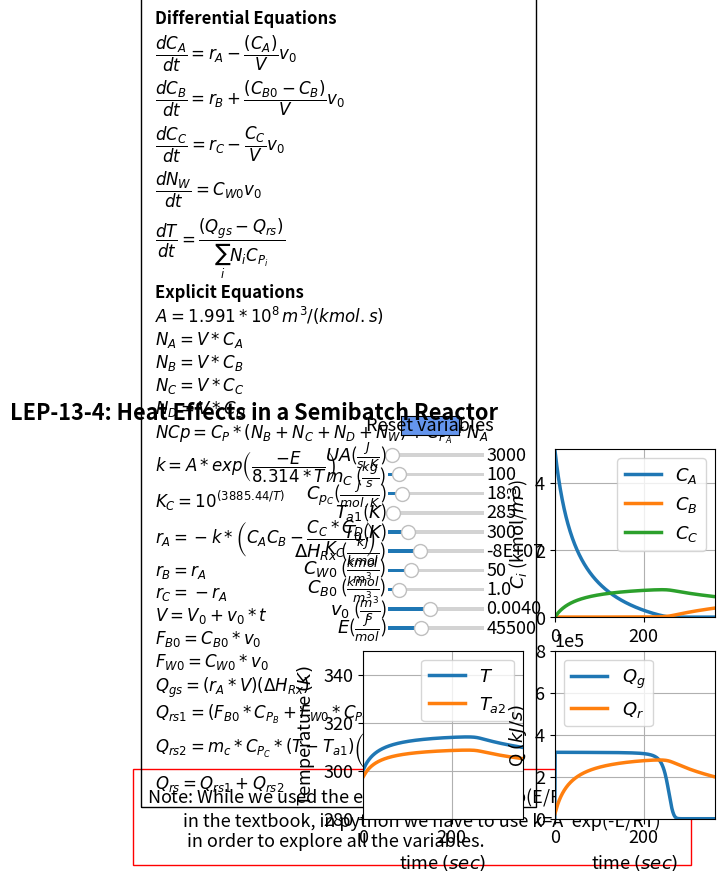

The matplotlib source for this figure:
#%%
#Libraries
import numpy as np
from scipy.integrate import odeint
import matplotlib.pyplot as plt
import matplotlib as mpl
mpl.rcParams.update({'font.size': 13, 'lines.linewidth': 2.5})
from matplotlib.widgets import Slider, Button

#%%
#Explicit equations
UA=3000
mc=100
Cpc=18
Ta1=285
Vi=0.2
To=300
dH=-7.9076e7
Cw0=55
Cb0=1
v0=0.004
cp=75240
cpa=170700
A=1.991*10**8
E=45500
def ODEfun(Yfuncvec,t,UA,mc,Cpc,Ta1,Vi,To,dH,Cw0,Cb0,v0,cp,cpa,A,E):
    Ca= Yfuncvec[0]
    Cb= Yfuncvec[1]
    Cc= Yfuncvec[2]
    T= Yfuncvec[3]
    Nw= Yfuncvec[4]
      #Explicit Equation Inline
    k = A *np.exp(-E/(8.314* T))
    Kc = 10**(3885.44 / T)
    Cd = Cc
    V = Vi + v0 * t
    Fb0 = Cb0 * v0
    Fw = Cw0 * v0
    ra = 0 - (k * (Ca * Cb - (Cc * Cd / Kc)))
    Na = V * Ca
    Nb = V * Cb
    Nc = V * Cc
    Nd = V * Cd
    rb = ra
    rc = 0 - ra
    rate = 0 - ra
    NCp = cp * (Nb + Nc + Nd + Nw) + cpa * Na
    Qr1=(Fb0 + Fw)* cp*(T - To)
    Qr2 = mc * Cpc * (T - Ta1) * (1 - np.exp(0 - (UA / mc / Cpc)))
    Qr=Qr1+Qr2
    Qg= ra * V * dH
    Ta2 = T - ((T - Ta1) * np.exp(0 - (UA / mc / Cpc)))
    # Differential equations
    dCadt = ra - (v0 * Ca / V) 
    dCbdt = rb + v0 * (Cb0 - Cb) / V 
    dCcdt = rc - (Cc * v0 / V)
    dTdt = (Qg-Qr) / NCp
    dNwdt = v0 * Cw0 
    return np.array([dCadt, dCbdt, dCcdt, dTdt,dNwdt])

tspan = np.linspace(0, 360, 500) # Range for the independent variable
y0 = np.array([5,0,0,300,6.14]) # Initial values for the dependent variables

#%%
fig, ((ax1, ax2), (ax3, ax4)) = plt.subplots(2, 2)
fig.suptitle("""LEP-13-4: Heat Effects in a Semibatch Reactor""", fontweight='bold', x = 0.18, y=0.98)
plt.subplots_adjust(left=0.35)
fig.subplots_adjust(wspace=0.2,hspace=0.2)
sol =  odeint(ODEfun, y0, tspan, (UA,mc,Cpc,Ta1,Vi,To,dH,Cw0,Cb0,v0,cp,cpa,A,E))
Ca = sol[:, 0]
Cb= sol[:, 1]
Cc= sol[:, 2]
T= sol[:, 3]
Nw=sol[:, 4]
k = A *np.exp(-E/(8.314* T))
Kc = 10 **(3885.44 / T)
Cd = Cc
ra = 0 - (k * (Ca * Cb - (Cc * Cd / Kc)))
rb = ra
rc = 0 - ra
rate = 0 - ra
Fb0 = Cb0 * v0
Fw = Cw0 * v0
Qr1=(Fb0 + Fw)* cp*(T - To)
Qr2 = mc * Cpc * (T - Ta1) * (1 - np.exp(0 - (UA / mc / Cpc)))
Qr=Qr1+Qr2
V=Vi + v0 * tspan
Qg =ra*(V)*dH
    
Ta2 = T - ((T - Ta1) * np.exp(0 - (UA / mc / Cpc)))
p1,p2,p3= ax2.plot(tspan, Ca,tspan, Cb,tspan, Cc)
ax2.legend([r'$C_A$',r'$C_B$',r'$C_C$'], loc='upper right')
ax2.set_xlabel('time $(sec)$', fontsize='medium')
ax2.set_ylabel(r'$C_i$ (kmol/$m^{3}$)', fontsize='medium')
ax2.grid()
ax2.set_ylim(0, 5)
ax2.set_xlim(0, 360)

p4,p5 = ax3.plot(tspan, T,tspan,Ta2)
ax3.legend([r'$T$',r'$T_{a2}$'], loc='upper right')
ax3.set_xlabel('time $(sec)$', fontsize='medium')
ax3.set_ylabel(r'Temperature $(K)$', fontsize='medium')
ax3.grid()
ax3.set_ylim(280, 350)
ax3.set_xlim(0, 360)

p6,p7 = ax4.plot(tspan,Qg,tspan,Qr)
ax4.legend(['$Q_g$', '$Q_r$'], loc='upper left')
ax4.set_xlabel('time $(sec)$', fontsize='medium')
ax4.set_ylabel(r'Q $(kJ/s)$', fontsize='medium')
ax4.grid()
ax4.set_ylim(0, 8*10**5)
ax4.set_xlim(0, 360)
ax4.ticklabel_format(style='sci',scilimits=(3,4),axis='y')


ax1.text(-1.35, -1.35,'Note: While we used the expression k=$k_1$*exp(E/R*(1/$T_1$ - 1/$T_2$)) \n         in the textbook, in python we have to use k=A*exp(-E/RT) \n          in order to explore all the variables.',wrap = True, fontsize=13,
        bbox=dict(facecolor='none', edgecolor='red', pad=10))
ax1.text(-1.30,-1.0,'Differential Equations'
         '\n'
         r'$\dfrac{dC_A}{dt} =r_A -\dfrac{(C_A)}{V} v_0$'
         '\n'
         r'$\dfrac{dC_B}{dt} =r_B +\dfrac{(C_{B0}-C_B)}{V} v_0$'
         '\n'
         r'$\dfrac{dC_C}{dt} =r_C -\dfrac{C_C}{V} v_0$'
         '\n'
         r'$\dfrac{dN_W}{dt} =C_{W0} v_0$'
         '\n'
         r'$\dfrac{dT}{dt}=\dfrac{(Q_{gs}-Q_{rs})}{\sum_{i} N_iC_{P_i}}$'
         '\n'
         'Explicit Equations'
         '\n'
          r'$A = 1.991*10^{8}\thinspace m^{3}/(kmol.s)$'
                '\n'
         r'$N_A=V*C_A$'
         '\n'
         r'$N_B=V*C_B$'
         '\n'
         r'$N_C=V*C_C$'
         '\n'
         r'$N_D=V*C_D$'
         '\n'
         r'$NCp=C_P*(N_B+N_C+N_D+N_W)+C_{P_A}*N_A$'
         '\n'
         r'$k = A*exp\left(\dfrac{-E}{8.314*T}\right)$' 
         '\n'
         r'$K_{C}=10^{(3885.44/T)}$'
         '\n'
         r'$r_A=-k*\left(C_AC_B-\dfrac{C_C*C_D}{K_C}\right)$'
         '\n'
         r'$r_B=r_A$'
         '\n'
         r'$r_C=-r_A$'
         '\n'
         r'$V=V_0+ v_0* t$'
         '\n'
         r'$F_{B0}=C_{B0}* v_0 $'
         '\n'
         r'$F_{W0}=C_{W0}* v_0 $'
         '\n'
         r'$Q_{gs}=(r_A*V)(\Delta H_{Rx})$'
         '\n'
         r'$Q_{rs1}=(F_{B0}*C_{P_B}+F_{W0}*C_{P_W})*(T-T_0) $'
         '\n'
         r'$Q_{rs2}=m_c* C_{P_C}*(T-T_{a1})\left(1-exp\left(\dfrac{-UA}{m_c*C_{P_C}}\right)\right)$'
         '\n'
         r'$Q_{rs}=Q_{rs1}+Q_{rs2} $'
          , ha='left', wrap = True, fontsize=12,
        bbox=dict(facecolor='none', edgecolor='black', pad=10.0), fontweight='bold')

ax1.axis('off')
axcolor = 'black'
ax_UA = plt.axes([0.39, 0.86, 0.15, 0.015], facecolor=axcolor)
ax_mc = plt.axes([0.39, 0.82, 0.15, 0.015], facecolor=axcolor)
ax_CpC = plt.axes([0.39, 0.78, 0.15, 0.015], facecolor=axcolor)
ax_Ta1 = plt.axes([0.39, 0.74, 0.15, 0.015], facecolor=axcolor)
ax_To = plt.axes([0.39, 0.70, 0.15, 0.015], facecolor=axcolor)
ax_dH = plt.axes([0.39, 0.66, 0.15, 0.015], facecolor=axcolor)
ax_Cw0 = plt.axes([0.39, 0.62, 0.15, 0.015], facecolor=axcolor)
ax_Cb0 = plt.axes([0.39, 0.58, 0.15, 0.015], facecolor=axcolor)
ax_v0 = plt.axes([0.39, 0.54, 0.15, 0.015], facecolor=axcolor)
ax_E = plt.axes([0.39, 0.50, 0.15, 0.015], facecolor=axcolor)

sUA = Slider(ax_UA, r'$UA$($\frac{J}{s.K}$)', 1000, 50000, valinit=3000,valfmt='%1.0f')
smc= Slider(ax_mc, r'$m_{C}$ ($\frac{kg}{s}$)',50, 500, valinit=100,valfmt='%1.0f')
sCpc = Slider(ax_CpC,r'$C_{p_C}$($\frac{J}{mol.K}$)',5, 100, valinit=18,valfmt='%1.1f')
sTa1 = Slider(ax_Ta1,r'$T_{a1}$($K$)', 275, 500, valinit= 285,valfmt='%1.0f')
sTo = Slider(ax_To,r'$T_{0}$($K$)', 275, 400, valinit=300,valfmt='%1.0f')
sdH = Slider(ax_dH,r'$\Delta H_{Rx}$ ($\frac{kJ}{kmol}$)', -9.9076e7, -3.9076e7, valinit= -7.9076e7,valfmt='%1.0E')
sCw0 = Slider(ax_Cw0,r'$C_{W0}$ ($\frac{kmol}{m^3}$)', 5, 200, valinit= 50,valfmt='%1.0f')
sCb0 = Slider(ax_Cb0,r'$C_{B0}$ ($\frac{kmol}{m^3}$)', 0.5, 5, valinit= 1,valfmt='%1.1f')
sv0 = Slider(ax_v0,r'$v_0$ ($\frac{m^3}{s}$)', 0.001, 0.008, valinit= 0.004,valfmt='%1.4f')
sE = Slider(ax_E,r'$E$($\frac{J}{mol}$)',30000,75000, valinit= 45500,valfmt='%1.0f')

def update_plot2(val):
    UA = sUA.val
    mc =smc.val
    Cpc = sCpc.val
    Ta1 =sTa1.val
    To = sTo.val
    dH =sdH.val
    Cw0 = sCw0.val
    Cb0 =sCb0.val
    v0 =sv0.val
    E =sE.val
    sol = odeint(ODEfun, y0, tspan, (UA,mc,Cpc,Ta1,Vi,To,dH,Cw0,Cb0,v0,cp,cpa,A,E))
    Ca = sol[:, 0]
    Cb= sol[:, 1]
    Cc= sol[:, 2]
    T= sol[:, 3]
    Nw=sol[:,4]
    k = A *np.exp(-E/(8.314* T))
    Kc = 10**(3885.44 / T)
    Cd = Cc
    ra = 0 - (k * (Ca * Cb - (Cc * Cd / Kc)))
    rb = ra
    rc = 0 - ra
    rate = 0 - ra
    Ta2 = T - ((T - Ta1) * np.exp(0 - (UA / mc / Cpc)))
    Fb0 = Cb0 * v0
    Fw = Cw0 * v0
    Qr1=(Fb0 + Fw)* cp*(T - To)
    Qr2 = mc * Cpc * (T - Ta1) * (1 - np.exp(0 - (UA / mc / Cpc)))
    Qr=Qr1+Qr2
    V=Vi + v0 * tspan
    Qg =ra*(V)*dH
    p1.set_ydata(Ca)
    p2.set_ydata(Cb)
    p3.set_ydata(Cc)
    p4.set_ydata(T)
    p5.set_ydata(Ta2)
    p6.set_ydata(Qg)
    p7.set_ydata(Qr)
    fig.canvas.draw_idle()

sUA.on_changed(update_plot2)
smc.on_changed(update_plot2)
sCpc.on_changed(update_plot2)
sTa1.on_changed(update_plot2)
sTo.on_changed(update_plot2)
sdH.on_changed(update_plot2)
sCw0.on_changed(update_plot2)
sCb0.on_changed(update_plot2)
sv0.on_changed(update_plot2)
sE.on_changed(update_plot2)

resetax = plt.axes([0.41, 0.91, 0.09, 0.04])
button = Button(resetax, 'Reset variables', color='cornflowerblue', hovercolor='0.975')

def reset(event):
    sUA.reset()
    smc.reset()
    sCpc.reset()
    sTa1.reset()
    sTo.reset()
    sdH.reset()
    sCw0.reset()
    sCb0.reset()
    sv0.reset()
    sE.reset()
button.on_clicked(reset)
    
